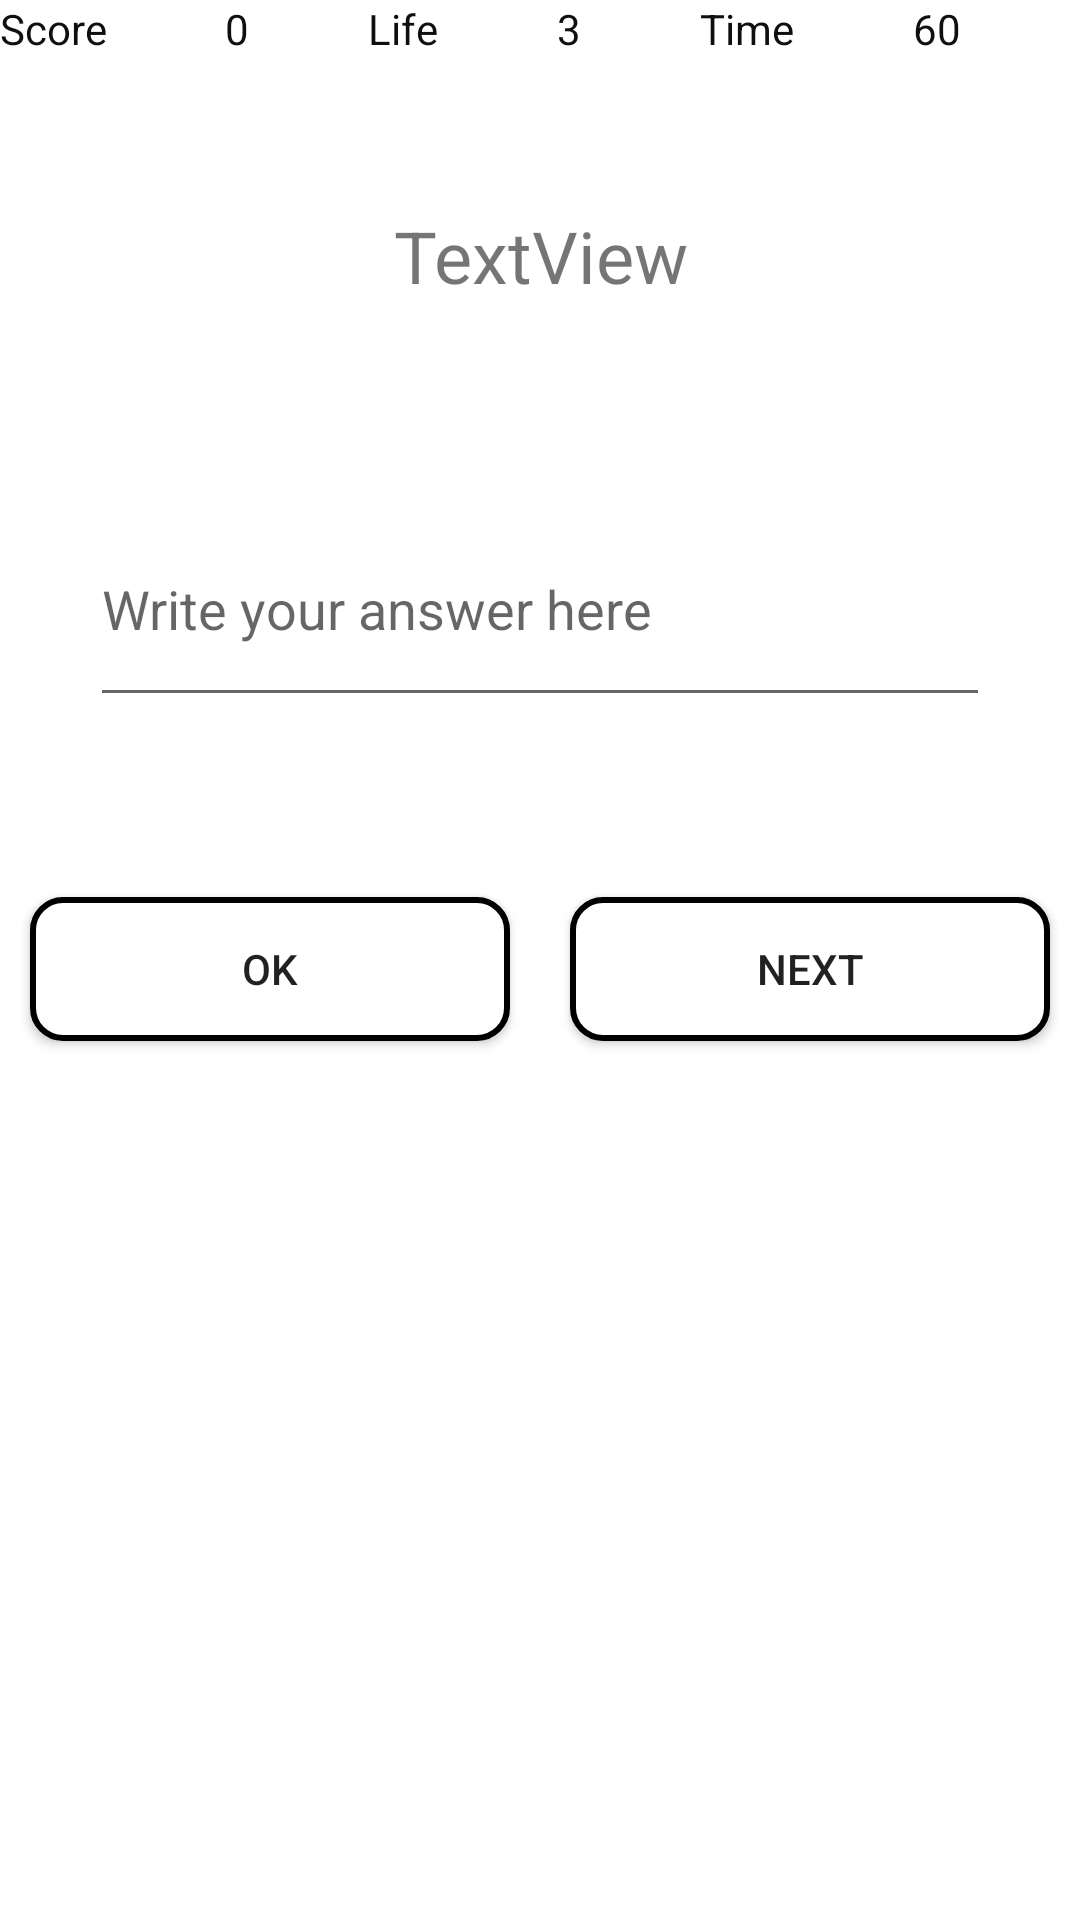

Layout XML and referenced resources for this Android screen:
<!-- AndroidManifest.xml: application theme Theme.PlayMath -->
<!-- res/layout/activity_games_plad.xml -->
<?xml version="1.0" encoding="utf-8"?>
<LinearLayout xmlns:android="http://schemas.android.com/apk/res/android"
    xmlns:app="http://schemas.android.com/apk/res-auto"
    xmlns:tools="http://schemas.android.com/tools"
    android:layout_width="match_parent"
    android:layout_height="match_parent"
    android:gravity="center_horizontal"
    android:orientation="vertical"
    tools:context=".GamesPlad">


    <LinearLayout
        android:layout_width="match_parent"
        android:layout_height="wrap_content"
        android:orientation="horizontal">

        <TextView
            android:id="@+id/textView"
            android:layout_width="wrap_content"
            android:layout_height="wrap_content"
            android:layout_weight="1"
            android:text="Score"
            android:textColor="#100F0F" />

        <TextView
            android:id="@+id/score_text"
            android:layout_width="wrap_content"
            android:layout_height="wrap_content"
            android:layout_weight="1"
            android:text="0"
            android:textColor="#100F0F" />

        <TextView
            android:layout_width="wrap_content"
            android:layout_height="wrap_content"
            android:layout_weight="1"
            android:text="Life"
            android:textColor="#100F0F" />

        <TextView
            android:id="@+id/life_text"
            android:layout_width="wrap_content"
            android:layout_height="wrap_content"
            android:layout_weight="1"
            android:text="3"
            android:textColor="#100F0F" />

        <TextView
            android:id="@+id/textView5"
            android:layout_width="wrap_content"
            android:layout_height="wrap_content"
            android:layout_weight="1"
            android:text="Time"
            android:textColor="#100F0F" />

        <TextView
            android:id="@+id/time_text"
            android:layout_width="wrap_content"
            android:layout_height="wrap_content"
            android:layout_weight="1"
            android:text="60"
            android:textColor="#100F0F" />

    </LinearLayout>

    <TextView
        android:id="@+id/textQuestion"
        android:layout_width="300dp"
        android:layout_height="75dp"
        android:layout_marginTop="50dp"
        android:gravity="center_horizontal"
        android:text="TextView"
        android:textSize="24sp" />

    <EditText
        android:id="@+id/textAnswer"
        android:layout_width="300dp"
        android:layout_height="75dp"
        android:layout_marginTop="20dp"
        android:ems="10"
        android:hint="Write your answer here"
        android:inputType="number" />

    <LinearLayout
        android:layout_width="match_parent"
        android:layout_height="wrap_content"
        android:layout_marginTop="50dp"
        android:orientation="horizontal">


        <Button
            android:id="@+id/buttonOk"
            android:layout_width="wrap_content"
            android:layout_height="wrap_content"
            android:layout_margin="10dp"
            android:layout_marginStart="5dp"
            android:layout_weight="1"
            android:background="@drawable/round_buuton"
            android:text="OK" />

        <Button
            android:id="@+id/buttonNext"
            android:layout_width="wrap_content"
            android:layout_height="wrap_content"
            android:layout_margin="10dp"
            android:layout_weight="1"
            android:background="@drawable/round_buuton"
            android:text="NEXT" />
    </LinearLayout>


</LinearLayout>
<!-- resources referenced by this layout -->
<resources>
  <!-- drawable round_buuton (drawable) -->
  <?xml version="1.0" encoding="utf-8"?>
  <shape xmlns:android="http://schemas.android.com/apk/res/android"
      android:shape="rectangle">
  <solid android:color="@color/white"/>
     <corners android:radius="10dp"/>
      <stroke android:color="@color/blue"
          android:width="2dp"/>
  </shape>
  <style name="Theme.PlayMath" parent="Theme.MaterialComponents.DayNight.DarkActionBar">
          
          
  
          <item name="colorPrimary">@color/green</item>
          <item name="colorPrimaryVariant">@color/green</item>
  
          <item name="android:statusBarColor" tools:targetApi="l">?attr/colorPrimaryVariant</item>
      </style>
  <!-- not gathered from this repository: default colours our renderer supplied (Android Studio template values) -->
  <color name="white">#FFFFFFFF</color>
</resources>
